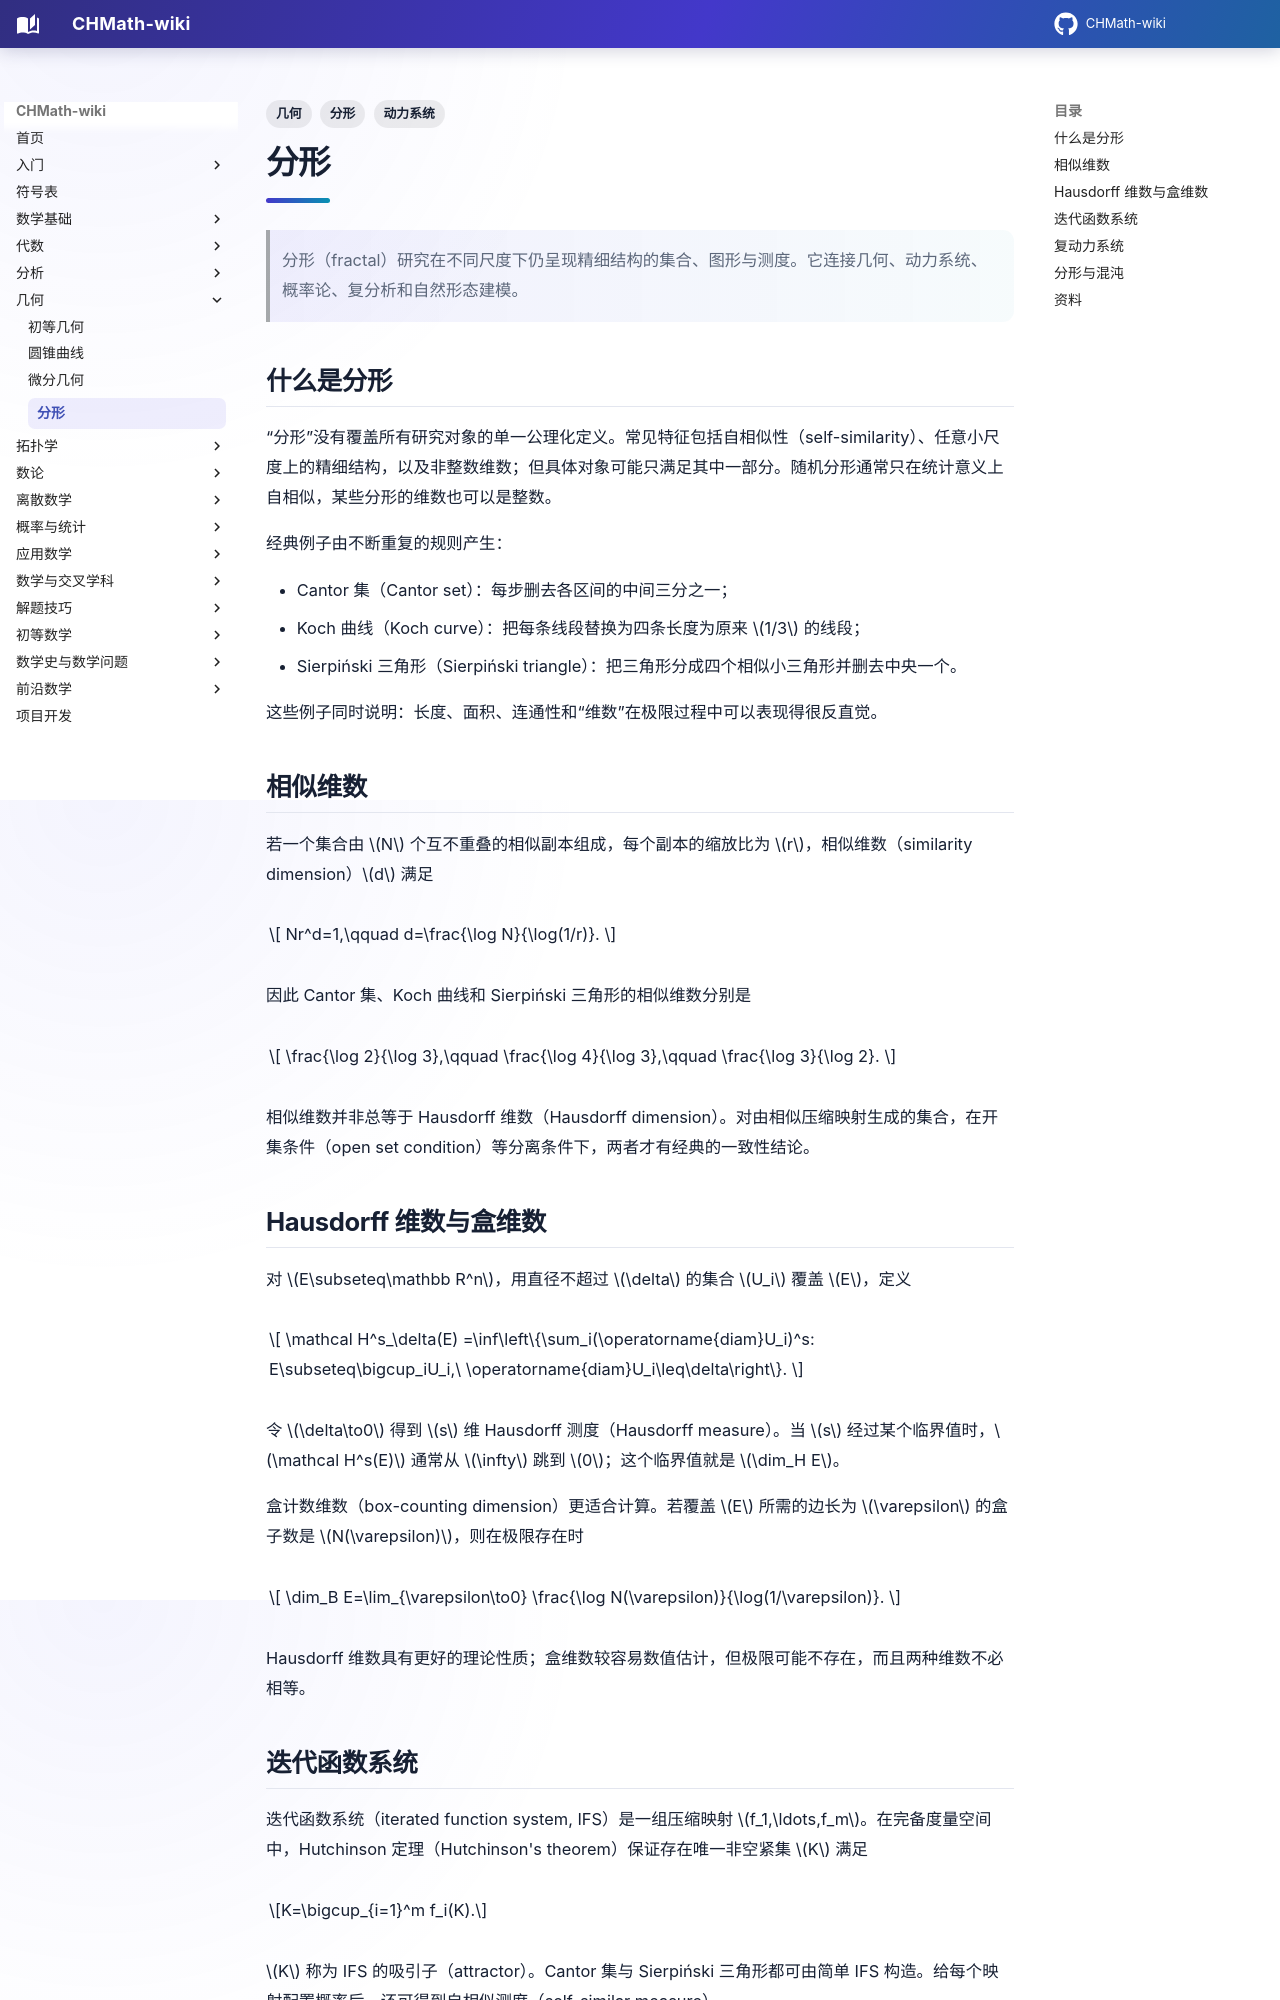

repository: FinParker/CHMath-wiki · page: geometry/fractals/index.html · generator: mkdocs

---
title: 分形
tags: [几何, 分形, 动力系统]
---

# 分形

> 分形（fractal）研究在不同尺度下仍呈现精细结构的集合、图形与测度。它连接几何、动力系统、概率论、复分析和自然形态建模。

## 什么是分形

“分形”没有覆盖所有研究对象的单一公理化定义。常见特征包括自相似性（self-similarity）、任意小尺度上的精细结构，以及非整数维数；但具体对象可能只满足其中一部分。随机分形通常只在统计意义上自相似，某些分形的维数也可以是整数。

经典例子由不断重复的规则产生：

- Cantor 集（Cantor set）：每步删去各区间的中间三分之一；
- Koch 曲线（Koch curve）：把每条线段替换为四条长度为原来 $1/3$ 的线段；
- Sierpiński 三角形（Sierpiński triangle）：把三角形分成四个相似小三角形并删去中央一个。

这些例子同时说明：长度、面积、连通性和“维数”在极限过程中可以表现得很反直觉。

## 相似维数

若一个集合由 $N$ 个互不重叠的相似副本组成，每个副本的缩放比为 $r$，相似维数（similarity dimension）$d$ 满足

$$
Nr^d=1,\qquad d=\frac{\log N}{\log(1/r)}.
$$

因此 Cantor 集、Koch 曲线和 Sierpiński 三角形的相似维数分别是

$$
\frac{\log 2}{\log 3},\qquad
\frac{\log 4}{\log 3},\qquad
\frac{\log 3}{\log 2}.
$$

相似维数并非总等于 Hausdorff 维数（Hausdorff dimension）。对由相似压缩映射生成的集合，在开集条件（open set condition）等分离条件下，两者才有经典的一致性结论。

## Hausdorff 维数与盒维数

对 $E\subseteq\mathbb R^n$，用直径不超过 $\delta$ 的集合 $U_i$ 覆盖 $E$，定义

$$
\mathcal H^s_\delta(E)
=\inf\left\{\sum_i(\operatorname{diam}U_i)^s:
E\subseteq\bigcup_iU_i,\ \operatorname{diam}U_i\leq\delta\right\}.
$$

令 $\delta\to0$ 得到 $s$ 维 Hausdorff 测度（Hausdorff measure）。当 $s$ 经过某个临界值时，$\mathcal H^s(E)$ 通常从 $\infty$ 跳到 $0$；这个临界值就是 $\dim_H E$。

盒计数维数（box-counting dimension）更适合计算。若覆盖 $E$ 所需的边长为 $\varepsilon$ 的盒子数是 $N(\varepsilon)$，则在极限存在时

$$
\dim_B E=\lim_{\varepsilon\to0}
\frac{\log N(\varepsilon)}{\log(1/\varepsilon)}.
$$

Hausdorff 维数具有更好的理论性质；盒维数较容易数值估计，但极限可能不存在，而且两种维数不必相等。
